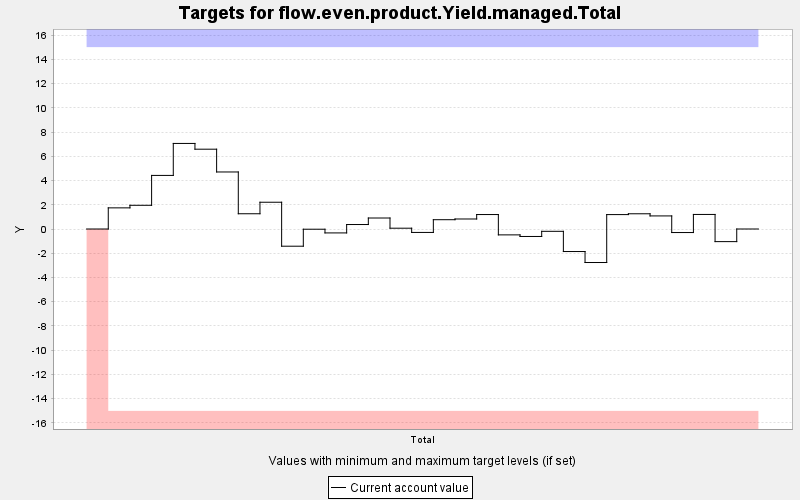

Values plotted in this chart, from the file beside it:
TARGET, PERIOD, YEAR, PERIODWIDTH, MINIMUM, MAXIMUM, MINWEIGHT, MAXWEIGHT, CURRENT, SUMMARY
flow.even.product.Yield.managed.Total, 0, 0, 10.0, -15.0, 15.0, 1.0, 1.0, 0.0, 0.0
flow.even.product.Yield.managed.Total, 1, 10, 10.0, -15.0, 15.0, 1000, 1000, 1.744, 0.0
flow.even.product.Yield.managed.Total, 2, 20, 10.0, -15.0, 15.0, 1000, 1000, 1.956, 0.0
flow.even.product.Yield.managed.Total, 3, 30, 10.0, -15.0, 15.0, 1000, 1000, 4.421, 0.0
flow.even.product.Yield.managed.Total, 4, 40, 10.0, -15.0, 15.0, 1000, 1000, 7.059, 0.0
flow.even.product.Yield.managed.Total, 5, 50, 10.0, -15.0, 15.0, 1000, 1000, 6.584, 0.0
flow.even.product.Yield.managed.Total, 6, 60, 10.0, -15.0, 15.0, 1000, 1000, 4.705, 0.0
flow.even.product.Yield.managed.Total, 7, 70, 10.0, -15.0, 15.0, 1000, 1000, 1.258, 0.0
flow.even.product.Yield.managed.Total, 8, 80, 10.0, -15.0, 15.0, 1000, 1000, 2.208, 0.0
flow.even.product.Yield.managed.Total, 9, 90, 10.0, -15.0, 15.0, 1000, 1000, -1.419, 0.0
flow.even.product.Yield.managed.Total, 10, 100, 10.0, -15.0, 15.0, 1000, 1000, -0.018, 0.0
flow.even.product.Yield.managed.Total, 11, 110, 10.0, -15.0, 15.0, 1000, 1000, -0.323, 0.0
flow.even.product.Yield.managed.Total, 12, 120, 10.0, -15.0, 15.0, 1000, 1000, 0.369, 0.0
flow.even.product.Yield.managed.Total, 13, 130, 10.0, -15.0, 15.0, 1000, 1000, 0.907, 0.0
flow.even.product.Yield.managed.Total, 14, 140, 10.0, -15.0, 15.0, 1000, 1000, 0.066, 0.0
flow.even.product.Yield.managed.Total, 15, 150, 10.0, -15.0, 15.0, 1000, 1000, -0.283, 0.0
flow.even.product.Yield.managed.Total, 16, 160, 10.0, -15.0, 15.0, 1000, 1000, 0.767, 0.0
flow.even.product.Yield.managed.Total, 17, 170, 10.0, -15.0, 15.0, 1000, 1000, 0.826, 0.0
flow.even.product.Yield.managed.Total, 18, 180, 10.0, -15.0, 15.0, 1000, 1000, 1.193, 0.0
flow.even.product.Yield.managed.Total, 19, 190, 10.0, -15.0, 15.0, 1000, 1000, -0.485, 0.0
flow.even.product.Yield.managed.Total, 20, 200, 10.0, -15.0, 15.0, 1000, 1000, -0.616, 0.0
flow.even.product.Yield.managed.Total, 21, 210, 10.0, -15.0, 15.0, 1000, 1000, -0.191, 0.0
flow.even.product.Yield.managed.Total, 22, 220, 10.0, -15.0, 15.0, 1000, 1000, -1.859, 0.0
flow.even.product.Yield.managed.Total, 23, 230, 10.0, -15.0, 15.0, 1000, 1000, -2.765, 0.0
flow.even.product.Yield.managed.Total, 24, 240, 10.0, -15.0, 15.0, 1000, 1000, 1.189, 0.0
flow.even.product.Yield.managed.Total, 25, 250, 10.0, -15.0, 15.0, 1000, 1000, 1.256, 0.0
flow.even.product.Yield.managed.Total, 26, 260, 10.0, -15.0, 15.0, 1000, 1000, 1.079, 0.0
flow.even.product.Yield.managed.Total, 27, 270, 10.0, -15.0, 15.0, 1000, 1000, -0.292, 0.0
flow.even.product.Yield.managed.Total, 28, 280, 10.0, -15.0, 15.0, 1000, 1000, 1.201, 0.0
flow.even.product.Yield.managed.Total, 29, 290, 10.0, -15.0, 15.0, 1000, 1000, -1.041, 0.0
flow.even.product.Yield.managed.Total, 30, 300, 10.0, -15.0, 15.0, 1000, 1000, 0.0, 0.0
